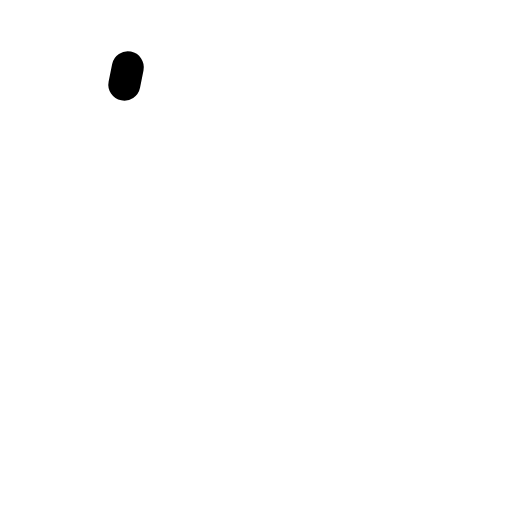
t = 0.00 s
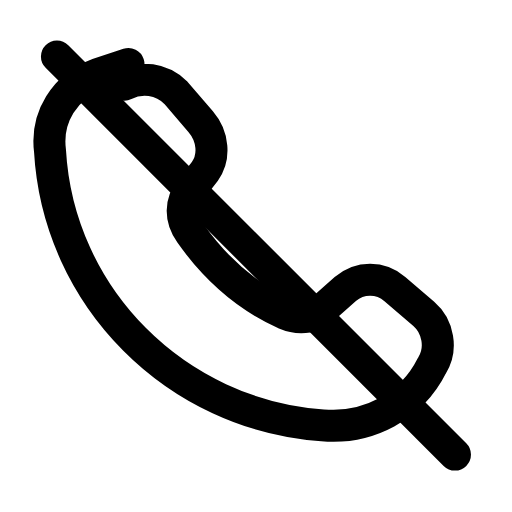
t = 0.24 s
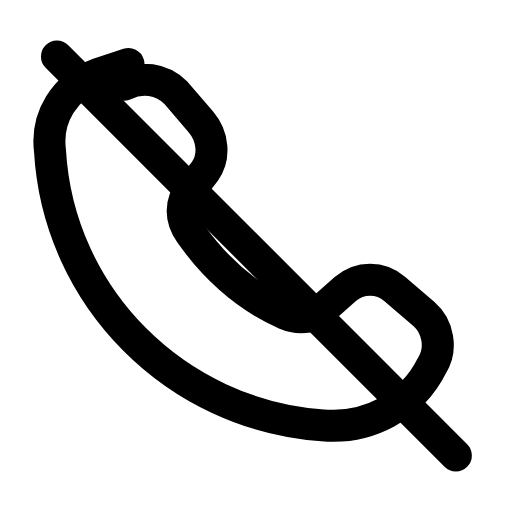
t = 0.47 s
t = 0.68 s: frame unchanged from t = 0.47 s, image omitted
t = 0.95 s: frame unchanged from t = 0.47 s, image omitted
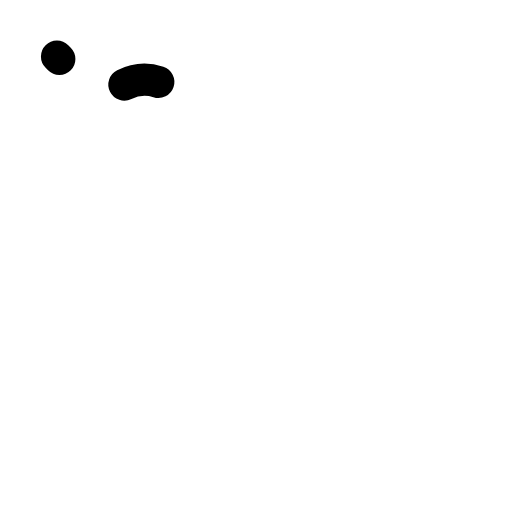
t = 1.17 s

The animated SVG that drew these frames (rendered in a browser with its animation timeline set to each time). Animation: 2 SMIL elements (animate=2); one cycle of 1.40 s, repeats indefinitely.

<svg xmlns="http://www.w3.org/2000/svg" width="24" height="24" viewBox="0 0 24 24" fill="none"><g transform="translate(-1.181 -1.2) scale(1.1)"><path stroke="currentColor" stroke-width="1.55" stroke-linecap="round" stroke-linejoin="round" fill="none" d="M6.9 4.2C7.7 3.8 8.7 3.9 9.4 4.6L10.6 6C11.2 6.7 11.3 7.7 10.8 8.4L10.1 9.3C9.6 9.9 9.6 10.7 10.1 11.4C11.3 13.1 12.9 14.5 14.7 15.3C15.4 15.6 16.2 15.5 16.7 14.9L17.6 14.1C18.3 13.5 19.3 13.5 20 14.1L21.4 15.3C22.1 15.9 22.3 17 21.8 17.8C20.8 19.8 18.7 20.9 16.5 20.7C9.4 20.2 3.7 14.5 3.3 7.4C3.1 5.8 4 4.3 5.6 3.7L7.1 3.2Z" transform="translate(0.3 1) scale(0.88)" pathLength="1" stroke-dasharray="1"><animate attributeName="stroke-dashoffset" values="1;1;0;0;0;0;1;1;1" keyTimes="0;0;0.189;0.45;0.6;0.774;0.9;0.9;1" dur="1.4s" repeatCount="indefinite" calcMode="spline" keySplines="0.16 1 0.3 1;0.16 1 0.3 1;0.16 1 0.3 1;0.16 1 0.3 1;0.16 1 0.3 1;0.16 1 0.3 1;0.16 1 0.3 1;0.16 1 0.3 1"/></path><line stroke="currentColor" stroke-width="1.364" stroke-linecap="round" stroke-linejoin="round" fill="none" x1="3.5" y1="3.5" x2="20.5" y2="20.5" pathLength="1" stroke-dasharray="1"><animate attributeName="stroke-dashoffset" values="1;1;0;0;0;0;1;1;1" keyTimes="0;0.0315;0.2205;0.45;0.6;0.753;0.879;0.9;1" dur="1.4s" repeatCount="indefinite" calcMode="spline" keySplines="0.16 1 0.3 1;0.16 1 0.3 1;0.16 1 0.3 1;0.16 1 0.3 1;0.16 1 0.3 1;0.16 1 0.3 1;0.16 1 0.3 1;0.16 1 0.3 1"/></line></g></svg>
